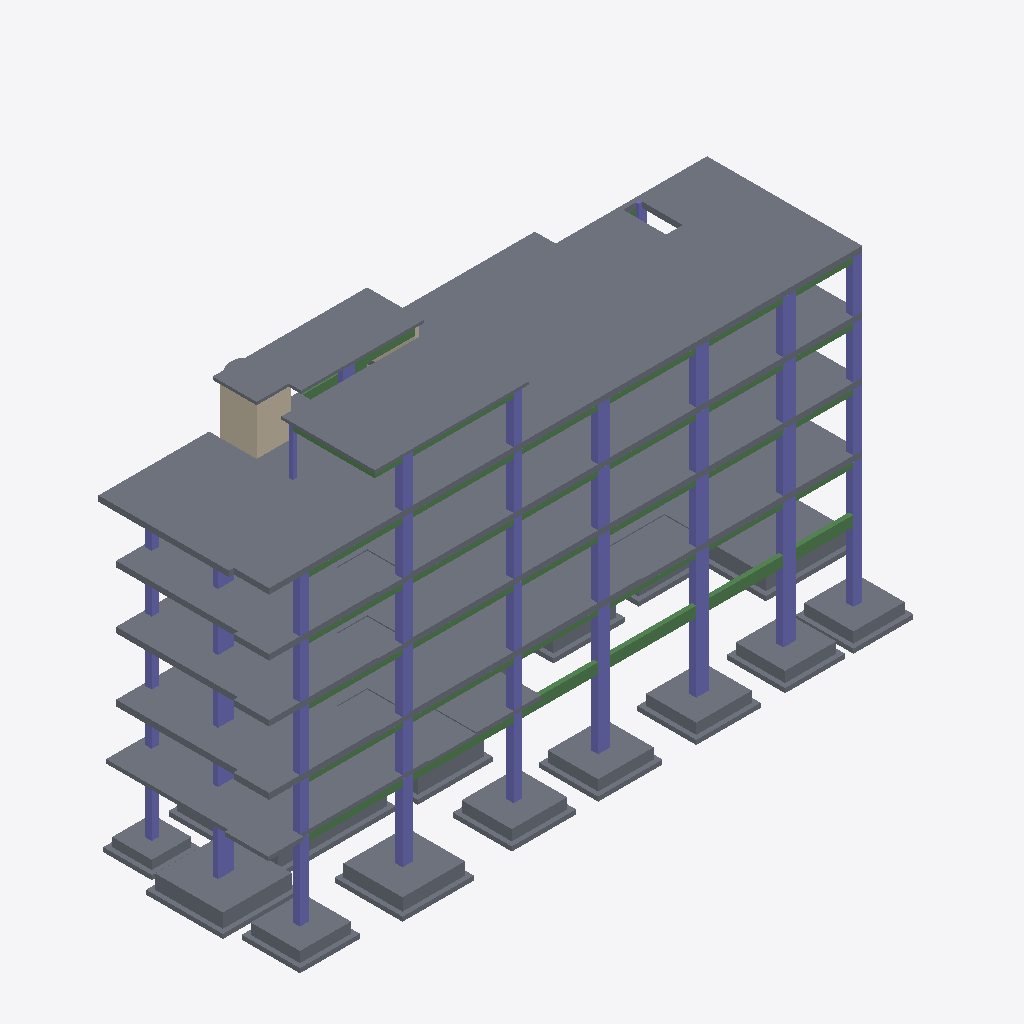
Isometric view of an IFC building model (IFC-SPF (STEP), schema IFC4, length unit millimetre), seen from the south-west, elements coloured by IFC class: 50 columns (violet), 41 beams (green), 40 slabs (grey), 3 walls (beige).
Extent 37.4 m × 12.7 m × 21.6 m (x, y, z). Storeys (7): F.L at -2.50 m; Mezanen at 2.03 m; Gr Ceiling at 4.94 m; 1st Ceiling at 8.52 m; 2nd Ceiling at 11.76 m; 3rd Ceiling at 15.00 m; Roof at 18.00 m. Elements (244): 97 IfcBeam, 81 IfcColumn, 48 IfcSlab, 18 IfcWallStandardCase.

HEADER;
FILE_DESCRIPTION(('ViewDefinition [DesignTransferView_V1.0]'),'2;1');
FILE_NAME('Project Number','2018-08-01T13:12:49',(''),(''),'The EXPRESS Data Manager Version 5.02.0100.07 : 28 Aug 2013','20160225_1515(x64) - Exporter 17.0.416.0 - Alternate UI 17.12.14.0','');
FILE_SCHEMA(('IFC4'));
ENDSEC;
DATA;
#104=IFCPROJECT('1ap_OrVTr5ouP7kyT66E4O',#42,'Project Number',$,$,'Project Name','Project Status',(#95),#90);
#16148=IFCSITE('1ap_OrVTr5ouP7kyT66E4Q',#42,'Default',$,'',#16147,$,$,.ELEMENT.,$,$,$,$,$);
#119=IFCBUILDING('1ap_OrVTr5ouP7kyT66E4P',#42,'',$,$,#33,$,'',.ELEMENT.,$,$,$);
#134=IFCBUILDINGSTOREY('1ap_OrVTr5ouP7kyUvvn_x',#42,'F.L',$,$,#132,$,'F.L',.ELEMENT.,-2500.0);
#146=IFCBUILDINGSTOREY('1ap_OrVTr5ouP7kyUvvnGB',#42,'Mezanen',$,$,#145,$,'Mezanen',.ELEMENT.,2030.0);
#152=IFCBUILDINGSTOREY('1ap_OrVTr5ouP7kyUvugNL',#42,'Gr Ceiling',$,$,#151,$,'Gr Ceiling',.ELEMENT.,4940.0);
#158=IFCBUILDINGSTOREY('1ap_OrVTr5ouP7kyUvuKtf',#42,'1st Ceiling',$,$,#157,$,'1st Ceiling',.ELEMENT.,8520.0);
#164=IFCBUILDINGSTOREY('1ap_OrVTr5ouP7kyUvuRR2',#42,'2nd Ceiling',$,$,#163,$,'2nd Ceiling',.ELEMENT.,11760.0);
#170=IFCBUILDINGSTOREY('1ap_OrVTr5ouP7kyUvuSAt',#42,'3rd Ceiling',$,$,#169,$,'3rd Ceiling',.ELEMENT.,15000.0);
#176=IFCBUILDINGSTOREY('1ap_OrVTr5ouP7kyUvuVqx',#42,'Roof',$,$,#175,$,'Roof',.ELEMENT.,18000.0);
#12418=IFCSLAB('1QHhF8UL1BYADQ4JGU289s',#42,'Floor:RC-Slab_320:449780',$,'Floor:RC-Slab_320',#12303,#12415,'449780',.FLOOR.);
#8071=IFCSLAB('3AMZD7eDnEwwaXJPwc$c6_',#42,'Floor:RC-Slab_340:446285',$,'Floor:RC-Slab_340',#7991,#8068,'446285',.FLOOR.);
#9535=IFCSLAB('3AMZD7eDnEwwaXJPwc$dYz',#42,'Floor:RC-Slab_320:448078',$,'Floor:RC-Slab_320',#9467,#9532,'448078',.FLOOR.);
#10982=IFCSLAB('3AMZD7eDnEwwaXJPwc$dNs',#42,'Floor:RC-Slab_320:449285',$,'Floor:RC-Slab_320',#10914,#10979,'449285',.FLOOR.);
#15832=IFCSLAB('1QHhF8UL1BYADQ4JGU2Bcy',#42,'Floor:RC-Slab_160:452414',$,'Floor:RC-Slab_160',#15815,#15829,'452414',.FLOOR.);
#5617=IFCSLAB('3AMZD7eDnEwwaXJPwc$XHR',#42,'Floor:RC-Slab_220:441000',$,'Floor:RC-Slab_220',#5561,#5614,'441000',.FLOOR.);
#15794=IFCSLAB('1QHhF8UL1BYADQ4JGU2BWw',#42,'Floor:RC-Slab_160:452280',$,'Floor:RC-Slab_160',#15711,#15791,'452280',.FLOOR.);
#7355=IFCSLAB('3AMZD7eDnEwwaXJPwc$cOp',#42,'Footing_Rectangular:RC-IF8_3900x3850x800:444608',$,'Footing_Rectangular:RC-IF8_3900x3850x800',#7339,#7352,'444608',.FLOOR.);
#7329=IFCSLAB('3AMZD7eDnEwwaXJPwc$cRj',#42,'Footing_Rectangular:RC-IF7_3550x3350x700:444446',$,'Footing_Rectangular:RC-IF7_3550x3350x700',#7313,#7326,'444446',.FLOOR.);
#7423=IFCSLAB('3AMZD7eDnEwwaXJPwc$cK3',#42,'Foundation Slab:RC9-Raft_800:445424',$,'Foundation Slab:RC9-Raft_800',#7397,#7420,'445424',.BASESLAB.);
#7195=IFCSLAB('3AMZD7eDnEwwaXJPwc$cbD',#42,'Footing_Rectangular:RC-IF6_3150x2850x600:444350',$,'Footing_Rectangular:RC-IF6_3150x2850x600',#7179,#7192,'444350',.FLOOR.);
#7223=IFCSLAB('3AMZD7eDnEwwaXJPwc$cap',#42,'Footing_Rectangular:RC-IF6_3150x2850x600:444352',$,'Footing_Rectangular:RC-IF6_3150x2850x600',#7207,#7220,'444352',.FLOOR.);
#7249=IFCSLAB('3AMZD7eDnEwwaXJPwc$can',#42,'Footing_Rectangular:RC-IF6_3150x2850x600:444354',$,'Footing_Rectangular:RC-IF6_3150x2850x600',#7233,#7246,'444354',.FLOOR.);
#7143=IFCSLAB('3AMZD7eDnEwwaXJPwc$cX9',#42,'Footing_Rectangular:RC-IF5_2900x2800x600:444090',$,'Footing_Rectangular:RC-IF5_2900x2800x600',#7127,#7140,'444090',.FLOOR.);
#7089=IFCSLAB('3AMZD7eDnEwwaXJPwc$cX5',#42,'Footing_Rectangular:RC-IF5_2900x2800x600:444086',$,'Footing_Rectangular:RC-IF5_2900x2800x600',#7073,#7086,'444086',.FLOOR.);
#7117=IFCSLAB('3AMZD7eDnEwwaXJPwc$cXB',#42,'Footing_Rectangular:RC-IF5_2900x2800x600:444088',$,'Footing_Rectangular:RC-IF5_2900x2800x600',#7101,#7114,'444088',.FLOOR.);
#9236=IFCSLAB('3AMZD7eDnEwwaXJPwc$dzm',#42,'Floor:RC-SlabB_280:446851',$,'Floor:RC-SlabB_280',#9219,#9233,'446851',.FLOOR.);
#7061=IFCSLAB('3AMZD7eDnEwwaXJPwc$ce5',#42,'Footing_Rectangular:RC-IF3_2250x2250x500:443638',$,'Footing_Rectangular:RC-IF3_2250x2250x500',#7045,#7058,'443638',.FLOOR.);
#15587=IFCWALLSTANDARDCASE('1QHhF8UL1BYADQ4JGU2Bj5',#42,'Basic Wall:RC-W1_300:452039',$,'Basic Wall:RC-W1_300:36793',#15546,#15583,'452039',.NOTDEFINED.);
#5657=IFCSLAB('3AMZD7eDnEwwaXJPwc$XBs',#42,'Floor:RC-SlabB_160:441349',$,'Floor:RC-SlabB_160',#5640,#5654,'441349',.FLOOR.);
#1280=IFCCOLUMN('3AMZD7eDnEwwaXJPwc$XpA',#42,'Column_Concrete_Rectangular:C7_400x700:438841',$,'C7_400x700',#1279,#1273,'438841',.COLUMN.);
#1240=IFCCOLUMN('3AMZD7eDnEwwaXJPwc$Xpu',#42,'Column_Concrete_Rectangular:C7_400x700:438795',$,'C7_400x700',#1239,#1233,'438795',.COLUMN.);
#403=IFCCOLUMN('3AMZD7eDnEwwaXJPwc$W0u',#42,'Column_Concrete_Rectangular:C7_400x700:437963',$,'C7_400x700',#402,#396,'437963',.COLUMN.);
#9198=IFCSLAB('3AMZD7eDnEwwaXJPwc$d_m',#42,'Floor:RC-SlabB_280:446787',$,'Floor:RC-SlabB_280',#9181,#9195,'446787',.FLOOR.);
#10660=IFCSLAB('3AMZD7eDnEwwaXJPwc$dXd',#42,'Floor:RC-SlabB_260:448148',$,'Floor:RC-SlabB_260',#10643,#10657,'448148',.FLOOR.);
#12109=IFCSLAB('3AMZD7eDnEwwaXJPwc$dMs',#42,'Floor:RC-SlabB_260:449349',$,'Floor:RC-SlabB_260',#12092,#12106,'449349',.FLOOR.);
#994=IFCCOLUMN('3AMZD7eDnEwwaXJPwc$W0G',#42,'Column_Concrete_Rectangular:C6_400x600:437987',$,'C6_400x600',#993,#987,'437987',.COLUMN.);
#6069=IFCBEAM('3AMZD7eDnEwwaXJPwc$XFY',#42,'Beam_Concrete_Rectangular:B1_250x600:441617',$,'Beam_Concrete_Rectangular:B1_250x600:427496',#6045,#6065,'441617',.BEAM.);
#7556=IFCSLAB('3AMZD7eDnEwwaXJPwc$c8Z',#42,'Footing_Rectangular:PC-IF8_4400x4350x250:445648',$,'Footing_Rectangular:PC-IF8_4400x4350x250',#7537,#7553,'445648',.FLOOR.);
#15695=IFCWALLSTANDARDCASE('1QHhF8UL1BYADQ4JGU2BYQ',#42,'Basic Wall:RC-W1_300:452120',$,'Basic Wall:RC-W1_300:36793',#15656,#15691,'452120',.NOTDEFINED.);
#7854=IFCSLAB('3AMZD7eDnEwwaXJPwc$cFK',#42,'Footing_Rectangular:PC-IF7_4050x3850x250:445735',$,'Footing_Rectangular:PC-IF7_4050x3850x250',#7835,#7851,'445735',.FLOOR.);
#7923=IFCSLAB('3AMZD7eDnEwwaXJPwc$cEe',#42,'Foundation Slab:PC10-Raft_250:445787',$,'Foundation Slab:PC10-Raft_250',#7897,#7920,'445787',.BASESLAB.);
#251=IFCCOLUMN('3AMZD7eDnEwwaXJPwc$W1A',#42,'Column_Concrete_Rectangular:C5_400x500:437945',$,'C5_400x500',#249,#241,'437945',.COLUMN.);
#1120=IFCCOLUMN('3AMZD7eDnEwwaXJPwc$W0S',#42,'Column_Concrete_Rectangular:C5_400x500:437999',$,'C5_400x500',#1119,#1113,'437999',.COLUMN.);
#443=IFCCOLUMN('3AMZD7eDnEwwaXJPwc$W0a',#42,'Column_Concrete_Rectangular:C5_400x500:437975',$,'C5_400x500',#442,#436,'437975',.COLUMN.);
#6031=IFCBEAM('3AMZD7eDnEwwaXJPwc$XFt',#42,'Beam_Concrete_Rectangular:B1_250x600:441604',$,'Beam_Concrete_Rectangular:B1_250x600:427496',#6007,#6027,'441604',.BEAM.);
#7705=IFCSLAB('3AMZD7eDnEwwaXJPwc$cFY',#42,'Footing_Rectangular:PC-IF6_3650x3350x250:445713',$,'Footing_Rectangular:PC-IF6_3650x3350x250',#7686,#7702,'445713',.FLOOR.);
#3887=IFCCOLUMN('3AMZD7eDnEwwaXJPwc$Xl5',#42,'Column_Concrete_Rectangular:C7_400x700:439606',$,'C7_400x700',#3886,#3880,'439606',.COLUMN.);
#3927=IFCCOLUMN('3AMZD7eDnEwwaXJPwc$XlB',#42,'Column_Concrete_Rectangular:C7_400x700:439608',$,'C7_400x700',#3926,#3920,'439608',.COLUMN.);
#7765=IFCSLAB('3AMZD7eDnEwwaXJPwc$cFc',#42,'Footing_Rectangular:PC-IF6_3650x3350x250:445717',$,'Footing_Rectangular:PC-IF6_3650x3350x250',#7746,#7762,'445717',.FLOOR.);
#7736=IFCSLAB('3AMZD7eDnEwwaXJPwc$cFW',#42,'Footing_Rectangular:PC-IF6_3650x3350x250:445715',$,'Footing_Rectangular:PC-IF6_3650x3350x250',#7717,#7733,'445715',.FLOOR.);
#7470=IFCSLAB('3AMZD7eDnEwwaXJPwc$cBN',#42,'Foundation Slab:RC10-Raft_800:445476',$,'Foundation Slab:RC10-Raft_800',#7444,#7467,'445476',.BASESLAB.);
#7587=IFCSLAB('3AMZD7eDnEwwaXJPwc$c8F',#42,'Footing_Rectangular:PC-IF5_3400x3300x250:445692',$,'Footing_Rectangular:PC-IF5_3400x3300x250',#7568,#7584,'445692',.FLOOR.);
#7618=IFCSLAB('3AMZD7eDnEwwaXJPwc$c8D',#42,'Footing_Rectangular:PC-IF5_3400x3300x250:445694',$,'Footing_Rectangular:PC-IF5_3400x3300x250',#7599,#7615,'445694',.FLOOR.);
#3020=IFCCOLUMN('3AMZD7eDnEwwaXJPwc$XlH',#42,'Column_Concrete_Rectangular:C7_400x700:439586',$,'C7_400x700',#3019,#3013,'439586',.COLUMN.);
#6326=IFCBEAM('3AMZD7eDnEwwaXJPwc$XFj',#42,'Beam_Concrete_Rectangular:B1_250x600:441630',$,'Beam_Concrete_Rectangular:B1_250x600:427496',#6083,#6322,'441630',.BEAM.);
#3625=IFCCOLUMN('3AMZD7eDnEwwaXJPwc$XlP',#42,'Column_Concrete_Rectangular:C6_400x600:439594',$,'C6_400x600',#3624,#3618,'439594',.COLUMN.);
#7383=IFCSLAB('3AMZD7eDnEwwaXJPwc$cIH',#42,'Footing_Rectangular:RC-IF12_6800x3750x800:445026',$,'Footing_Rectangular:RC-IF12_6800x3750x800',#7367,#7380,'445026',.FLOOR.);
#15130=IFCCOLUMN('1QHhF8UL1BYADQ4JGU282I',#42,'Column_Concrete_Rectangular:C7_400x700:450064',$,'C7_400x700',#15129,#15123,'450064',.COLUMN.);
#5197=IFCCOLUMN('3AMZD7eDnEwwaXJPwc$XjK',#42,'Column_Concrete_Rectangular:C7_400x700:439719',$,'C7_400x700',#5196,#5190,'439719',.COLUMN.);
#15170=IFCCOLUMN('1QHhF8UL1BYADQ4JGU282G',#42,'Column_Concrete_Rectangular:C7_400x700:450066',$,'C7_400x700',#15169,#15163,'450066',.COLUMN.);
#5237=IFCCOLUMN('3AMZD7eDnEwwaXJPwc$XjQ',#42,'Column_Concrete_Rectangular:C7_400x700:439721',$,'C7_400x700',#5236,#5230,'439721',.COLUMN.);
#7647=IFCSLAB('3AMZD7eDnEwwaXJPwc$cFp',#42,'Footing_Rectangular:PC-IF5_3400x3300x250:445696',$,'Footing_Rectangular:PC-IF5_3400x3300x250',#7628,#7644,'445696',.FLOOR.);
#4330=IFCCOLUMN('3AMZD7eDnEwwaXJPwc$XjW',#42,'Column_Concrete_Rectangular:C7_400x700:439699',$,'C7_400x700',#4329,#4323,'439699',.COLUMN.);
#14224=IFCCOLUMN('1QHhF8UL1BYADQ4JGU28D_',#42,'Column_Concrete_Rectangular:C7_400x700:450044',$,'C7_400x700',#14223,#14217,'450044',.COLUMN.);
#7970=IFCSLAB('3AMZD7eDnEwwaXJPwc$cED',#42,'Foundation Slab:PC9-Raft_250:445822',$,'Foundation Slab:PC9-Raft_250',#7944,#7967,'445822',.BASESLAB.);
#3745=IFCCOLUMN('3AMZD7eDnEwwaXJPwc$Xl3',#42,'Column_Concrete_Rectangular:C5_400x500:439600',$,'C5_400x500',#3744,#3738,'439600',.COLUMN.);
#4935=IFCCOLUMN('3AMZD7eDnEwwaXJPwc$Xje',#42,'Column_Concrete_Rectangular:C6_400x600:439707',$,'C6_400x600',#4934,#4928,'439707',.COLUMN.);
#2577=IFCCOLUMN('3AMZD7eDnEwwaXJPwc$Xes',#42,'Column_Concrete_Rectangular:C7_400x700:439493',$,'C7_400x700',#2576,#2570,'439493',.COLUMN.);
#14890=IFCCOLUMN('1QHhF8UL1BYADQ4JGU2826',#42,'Column_Concrete_Rectangular:C6_400x600:450052',$,'C6_400x600',#14889,#14883,'450052',.COLUMN.);
#2658=IFCCOLUMN('3AMZD7eDnEwwaXJPwc$Xll',#42,'Column_Concrete_Rectangular:C5_400x500:439580',$,'C5_400x500',#2656,#2650,'439580',.COLUMN.);
#3060=IFCCOLUMN('3AMZD7eDnEwwaXJPwc$XlN',#42,'Column_Concrete_Rectangular:C5_400x500:439588',$,'C5_400x500',#3059,#3053,'439588',.COLUMN.);
#2617=IFCCOLUMN('3AMZD7eDnEwwaXJPwc$Xeq',#42,'Column_Concrete_Rectangular:C7_400x700:439495',$,'C7_400x700',#2616,#2610,'439495',.COLUMN.);
#5993=IFCBEAM('3AMZD7eDnEwwaXJPwc$X84',#42,'Beam_Concrete_Rectangular:B1_250x600:441591',$,'Beam_Concrete_Rectangular:B1_250x600:427496',#5969,#5989,'441591',.BEAM.);
#1683=IFCCOLUMN('3AMZD7eDnEwwaXJPwc$Xf2',#42,'Column_Concrete_Rectangular:C7_400x700:439473',$,'C7_400x700',#1682,#1676,'439473',.COLUMN.);
#5055=IFCCOLUMN('3AMZD7eDnEwwaXJPwc$XjI',#42,'Column_Concrete_Rectangular:C5_400x500:439713',$,'C5_400x500',#5054,#5048,'439713',.COLUMN.);
#15010=IFCCOLUMN('1QHhF8UL1BYADQ4JGU2828',#42,'Column_Concrete_Rectangular:C5_400x500:450058',$,'C5_400x500',#15009,#15003,'450058',.COLUMN.);
#15534=IFCCOLUMN('1QHhF8UL1BYADQ4JGU2Bj7',#42,'Column_Concrete_Rectangular:C6_400x600:452037',$,'C6_400x600',#15533,#15527,'452037',.COLUMN.);
#1078=IFCCOLUMN('3AMZD7eDnEwwaXJPwc$W0U',#42,'Column_Concrete_Rectangular:C3_300x900:437997',$,'C3_300x900',#1077,#1071,'437997',.COLUMN.);
#2304=IFCCOLUMN('3AMZD7eDnEwwaXJPwc$XfA',#42,'Column_Concrete_Rectangular:C6_400x600:439481',$,'C6_400x600',#2303,#2297,'439481',.COLUMN.);
#3968=IFCCOLUMN('3AMZD7eDnEwwaXJPwc$Xj_',#42,'Column_Concrete_Rectangular:C5_400x500:439693',$,'C5_400x500',#3966,#3960,'439693',.COLUMN.);
#13835=IFCCOLUMN('1QHhF8UL1BYADQ4JGU28Dq',#42,'Column_Concrete_Rectangular:C5_400x500:450038',$,'C5_400x500',#13834,#13828,'450038',.COLUMN.);
#4370=IFCCOLUMN('3AMZD7eDnEwwaXJPwc$Xjc',#42,'Column_Concrete_Rectangular:C5_400x500:439701',$,'C5_400x500',#4369,#4363,'439701',.COLUMN.);
#14264=IFCCOLUMN('1QHhF8UL1BYADQ4JGU28Dy',#42,'Column_Concrete_Rectangular:C5_400x500:450046',$,'C5_400x500',#14263,#14257,'450046',.COLUMN.);
#7883=IFCSLAB('3AMZD7eDnEwwaXJPwc$cF6',#42,'Footing_Rectangular:PC-IF12_7300x4250x250:445749',$,'Footing_Rectangular:PC-IF12_7300x4250x250',#7864,#7880,'445749',.FLOOR.);
#2424=IFCCOLUMN('3AMZD7eDnEwwaXJPwc$XfC',#42,'Column_Concrete_Rectangular:C5_400x500:439487',$,'C5_400x500',#2423,#2417,'439487',.COLUMN.);
#15414=IFCCOLUMN('1QHhF8UL1BYADQ4JGU2Biz',#42,'Column_Concrete_Rectangular:C5_400x500:452031',$,'C5_400x500',#15413,#15407,'452031',.COLUMN.);
#1321=IFCCOLUMN('3AMZD7eDnEwwaXJPwc$XfO',#42,'Column_Concrete_Rectangular:C5_400x500:439467',$,'C5_400x500',#1319,#1313,'439467',.COLUMN.);
#7514=IFCSLAB('3AMZD7eDnEwwaXJPwc$cA7',#42,'Footing_Rectangular:PC-IF3_2750x2750x250:445556',$,'Footing_Rectangular:PC-IF3_2750x2750x250',#7489,#7511,'445556',.FLOOR.);
#1723=IFCCOLUMN('3AMZD7eDnEwwaXJPwc$Xf0',#42,'Column_Concrete_Rectangular:C5_400x500:439475',$,'C5_400x500',#1722,#1716,'439475',.COLUMN.);
#6440=IFCBEAM('3AMZD7eDnEwwaXJPwc$XEc',#42,'Beam_Concrete_Rectangular:B3_250x600:441685',$,'Beam_Concrete_Rectangular:B3_250x600:442896',#6416,#6436,'441685',.BEAM.);
#1036=IFCCOLUMN('3AMZD7eDnEwwaXJPwc$W0O',#42,'Column_Concrete_Rectangular:C4_400x400:437995',$,'C4_400x400',#1035,#1029,'437995',.COLUMN.);
#7825=IFCSLAB('3AMZD7eDnEwwaXJPwc$cFM',#42,'Footing_Rectangular:PC-IF7_4050x3850x250:445733',$,'Footing_Rectangular:PC-IF7_4050x3850x250',#7806,#7822,'445733',.FLOOR.);
#3705=IFCCOLUMN('3AMZD7eDnEwwaXJPwc$XlT',#42,'Column_Concrete_Rectangular:C3_300x900:439598',$,'C3_300x900',#3704,#3698,'439598',.COLUMN.);
#7303=IFCSLAB('3AMZD7eDnEwwaXJPwc$cRl',#42,'Footing_Rectangular:RC-IF7_3550x3350x700:444444',$,'Footing_Rectangular:RC-IF7_3550x3350x700',#7287,#7300,'444444',.FLOOR.);
#7676=IFCSLAB('3AMZD7eDnEwwaXJPwc$cFn',#42,'Footing_Rectangular:PC-IF5_3400x3300x250:445698',$,'Footing_Rectangular:PC-IF5_3400x3300x250',#7657,#7673,'445698',.FLOOR.);
#12844=IFCBEAM('1QHhF8UL1BYADQ4JGU28EQ',#42,'Beam_Concrete_Rectangular:B1_250x600:449816',$,'Beam_Concrete_Rectangular:B1_250x600:427496',#12820,#12840,'449816',.BEAM.);
#10016=IFCBEAM('3AMZD7eDnEwwaXJPwc$dY0',#42,'Beam_Concrete_Rectangular:B2_250x600:448115',$,'Beam_Concrete_Rectangular:B2_250x600:415683',#9992,#10012,'448115',.BEAM.);
#11457=IFCBEAM('3AMZD7eDnEwwaXJPwc$dNQ',#42,'Beam_Concrete_Rectangular:B2_250x600:449321',$,'Beam_Concrete_Rectangular:B2_250x600:415683',#11433,#11453,'449321',.BEAM.);
#12882=IFCBEAM('1QHhF8UL1BYADQ4JGU28EO',#42,'Beam_Concrete_Rectangular:B3_250x600:449818',$,'Beam_Concrete_Rectangular:B3_250x600:442896',#12858,#12878,'449818',.BEAM.);
#8554=IFCBEAM('3AMZD7eDnEwwaXJPwc$c5n',#42,'Beam_Concrete_Rectangular:B2_250x600:446338',$,'Beam_Concrete_Rectangular:B2_250x600:415683',#8530,#8550,'446338',.BEAM.);
#15944=IFCBEAM('1QHhF8UL1BYADQ4JGU2BaQ',#42,'Beam_Concrete_Rectangular:B3_250x600:452504',$,'Beam_Concrete_Rectangular:B3_250x600:442896',#15920,#15940,'452504',.BEAM.);
#9940=IFCBEAM('3AMZD7eDnEwwaXJPwc$dYS',#42,'Beam_Concrete_Rectangular:B1_250x600:448111',$,'Beam_Concrete_Rectangular:B1_250x600:427496',#9916,#9936,'448111',.BEAM.);
#11381=IFCBEAM('3AMZD7eDnEwwaXJPwc$dNM',#42,'Beam_Concrete_Rectangular:B1_250x600:449317',$,'Beam_Concrete_Rectangular:B1_250x600:427496',#11357,#11377,'449317',.BEAM.);
#12768=IFCBEAM('1QHhF8UL1BYADQ4JGU28EM',#42,'Beam_Concrete_Rectangular:B1_250x600:449812',$,'Beam_Concrete_Rectangular:B1_250x600:427496',#12744,#12764,'449812',.BEAM.);
#3665=IFCCOLUMN('3AMZD7eDnEwwaXJPwc$XlV',#42,'Column_Concrete_Rectangular:C4_400x400:439596',$,'C4_400x400',#3664,#3658,'439596',.COLUMN.);
#5015=IFCCOLUMN('3AMZD7eDnEwwaXJPwc$Xji',#42,'Column_Concrete_Rectangular:C3_300x900:439711',$,'C3_300x900',#5014,#5008,'439711',.COLUMN.);
#16059=IFCBEAM('1QHhF8UL1BYADQ4JGU2BbG',#42,'Beam_Concrete_Rectangular:B1_250x600:452562',$,'Beam_Concrete_Rectangular:B1_250x600:427496',#16035,#16055,'452562',.BEAM.);
#11419=IFCBEAM('3AMZD7eDnEwwaXJPwc$dNK',#42,'Beam_Concrete_Rectangular:B1_250x600:449319',$,'Beam_Concrete_Rectangular:B1_250x600:427496',#11395,#11415,'449319',.BEAM.);
#12806=IFCBEAM('1QHhF8UL1BYADQ4JGU28EK',#42,'Beam_Concrete_Rectangular:B1_250x600:449814',$,'Beam_Concrete_Rectangular:B1_250x600:427496',#12782,#12802,'449814',.BEAM.);
#9978=IFCBEAM('3AMZD7eDnEwwaXJPwc$dY2',#42,'Beam_Concrete_Rectangular:B1_250x600:448113',$,'Beam_Concrete_Rectangular:B1_250x600:427496',#9954,#9974,'448113',.BEAM.);
#9902=IFCBEAM('3AMZD7eDnEwwaXJPwc$dYU',#42,'Beam_Concrete_Rectangular:B1_250x600:448109',$,'Beam_Concrete_Rectangular:B1_250x600:427496',#9878,#9898,'448109',.BEAM.);
#11343=IFCBEAM('3AMZD7eDnEwwaXJPwc$dNG',#42,'Beam_Concrete_Rectangular:B1_250x600:449315',$,'Beam_Concrete_Rectangular:B1_250x600:427496',#11319,#11339,'449315',.BEAM.);
#12730=IFCBEAM('1QHhF8UL1BYADQ4JGU28EG',#42,'Beam_Concrete_Rectangular:B1_250x600:449810',$,'Beam_Concrete_Rectangular:B1_250x600:427496',#12706,#12726,'449810',.BEAM.);
#8516=IFCBEAM('3AMZD7eDnEwwaXJPwc$c5p',#42,'Beam_Concrete_Rectangular:B1_250x600:446336',$,'Beam_Concrete_Rectangular:B1_250x600:427496',#8492,#8512,'446336',.BEAM.);
#15374=IFCCOLUMN('1QHhF8UL1BYADQ4JGU2BiD',#42,'Column_Concrete_Rectangular:PL_250x250:451983',$,'PL_250x250',#15373,#15367,'451983',.COLUMN.);
#11495=IFCBEAM('3AMZD7eDnEwwaXJPwc$dNO',#42,'Beam_Concrete_Rectangular:B3_250x600:449323',$,'Beam_Concrete_Rectangular:B3_250x600:442896',#11471,#11491,'449323',.BEAM.);
#12578=IFCBEAM('1QHhF8UL1BYADQ4JGU28E4',#42,'Beam_Concrete_Rectangular:B1_250x600:449798',$,'B1_250x600',#12577,#12571,'449798',.BEAM.);
#10054=IFCBEAM('3AMZD7eDnEwwaXJPwc$dY6',#42,'Beam_Concrete_Rectangular:B3_250x600:448117',$,'Beam_Concrete_Rectangular:B3_250x600:442896',#10030,#10050,'448117',.BEAM.);
#8440=IFCBEAM('3AMZD7eDnEwwaXJPwc$c6F',#42,'Beam_Concrete_Rectangular:B1_250x600:446332',$,'Beam_Concrete_Rectangular:B1_250x600:427496',#8416,#8436,'446332',.BEAM.);
#15906=IFCBEAM('1QHhF8UL1BYADQ4JGU2Bdu',#42,'Beam_Concrete_Rectangular:B2_250x600:452474',$,'Beam_Concrete_Rectangular:B2_250x600:415683',#15885,#15902,'452474',.BEAM.);
#4975=IFCCOLUMN('3AMZD7eDnEwwaXJPwc$Xjk',#42,'Column_Concrete_Rectangular:C4_400x400:439709',$,'C4_400x400',#4974,#4968,'439709',.COLUMN.);
#7031=IFCBEAM('3AMZD7eDnEwwaXJPwc$c_V',#42,'Beam_Concrete_Rectangular:B2_250x540:442732',$,'Beam_Concrete_Rectangular:B2_250x540:442679',#7007,#7027,'442732',.BEAM.);
#8592=IFCBEAM('3AMZD7eDnEwwaXJPwc$c5t',#42,'Beam_Concrete_Rectangular:B3_250x600:446340',$,'Beam_Concrete_Rectangular:B3_250x600:442896',#8568,#8588,'446340',.BEAM.);
#9864=IFCBEAM('3AMZD7eDnEwwaXJPwc$dYO',#42,'Beam_Concrete_Rectangular:B1_250x600:448107',$,'Beam_Concrete_Rectangular:B1_250x600:427496',#9840,#9860,'448107',.BEAM.);
#11305=IFCBEAM('3AMZD7eDnEwwaXJPwc$dNI',#42,'Beam_Concrete_Rectangular:B1_250x600:449313',$,'Beam_Concrete_Rectangular:B1_250x600:427496',#11281,#11301,'449313',.BEAM.);
#12692=IFCBEAM('1QHhF8UL1BYADQ4JGU28EI',#42,'Beam_Concrete_Rectangular:B1_250x600:449808',$,'Beam_Concrete_Rectangular:B1_250x600:427496',#12668,#12688,'449808',.BEAM.);
#2384=IFCCOLUMN('3AMZD7eDnEwwaXJPwc$XfE',#42,'Column_Concrete_Rectangular:C3_300x900:439485',$,'C3_300x900',#2383,#2377,'439485',.COLUMN.);
#8402=IFCBEAM('3AMZD7eDnEwwaXJPwc$c69',#42,'Beam_Concrete_Rectangular:B1_250x600:446330',$,'Beam_Concrete_Rectangular:B1_250x600:427496',#8378,#8398,'446330',.BEAM.);
#6364=IFCBEAM('3AMZD7eDnEwwaXJPwc$XFA',#42,'Beam_Concrete_Rectangular:B2_250x600:441657',$,'Beam_Concrete_Rectangular:B2_250x600:415683',#6340,#6360,'441657',.BEAM.);
#9377=IFCBEAM('3AMZD7eDnEwwaXJPwc$dqw',#42,'Beam_Concrete_Rectangular:B2_250x540:447433',$,'Beam_Concrete_Rectangular:B2_250x540:442679',#9353,#9373,'447433',.BEAM.);
#2344=IFCCOLUMN('3AMZD7eDnEwwaXJPwc$Xf8',#42,'Column_Concrete_Rectangular:C4_400x400:439483',$,'C4_400x400',#2343,#2337,'439483',.COLUMN.);
#14970=IFCCOLUMN('1QHhF8UL1BYADQ4JGU282A',#42,'Column_Concrete_Rectangular:C3_300x900:450056',$,'C3_300x900',#14969,#14963,'450056',.COLUMN.);
#7169=IFCSLAB('3AMZD7eDnEwwaXJPwc$cXF',#42,'Footing_Rectangular:RC-IF5_2900x2800x600:444092',$,'Footing_Rectangular:RC-IF5_2900x2800x600',#7153,#7166,'444092',.FLOOR.);
#14930=IFCCOLUMN('1QHhF8UL1BYADQ4JGU2824',#42,'Column_Concrete_Rectangular:C4_400x400:450054',$,'C4_400x400',#14929,#14923,'450054',.COLUMN.);
#15454=IFCCOLUMN('1QHhF8UL1BYADQ4JGU2Bj3',#42,'Column_Concrete_Rectangular:C2_250x700:452033',$,'C2_250x700',#15453,#15447,'452033',.COLUMN.);
#15641=IFCWALLSTANDARDCASE('1QHhF8UL1BYADQ4JGU2BjB',#42,'Basic Wall:RC-W2_250:452041',$,'Basic Wall:RC-W2_250:441985',#15602,#15637,'452041',.NOTDEFINED.);
#14144=IFCCOLUMN('1QHhF8UL1BYADQ4JGU28Dw',#42,'Column_Concrete_Rectangular:C5_400x500:450040',$,'C5_400x500',#14143,#14137,'450040',.COLUMN.);
#8478=IFCBEAM('3AMZD7eDnEwwaXJPwc$c6D',#42,'Beam_Concrete_Rectangular:B2_250x600:446334',$,'Beam_Concrete_Rectangular:B2_250x600:415683',#8454,#8474,'446334',.BEAM.);
#15982=IFCBEAM('1QHhF8UL1BYADQ4JGU2Bad',#42,'Beam_Concrete_Rectangular:Ca2_250x600:452517',$,'Beam_Concrete_Rectangular:Ca2_250x600:452753',#15958,#15978,'452517',.BEAM.);
#10769=IFCBEAM('3AMZD7eDnEwwaXJPwc$dX5',#42,'Beam_Concrete_Rectangular:B3_250x540:448182',$,'Beam_Concrete_Rectangular:B3_250x540:447221',#10745,#10765,'448182',.BEAM.);
#12212=IFCBEAM('3AMZD7eDnEwwaXJPwc$dMj',#42,'Beam_Concrete_Rectangular:B3_250x540:449374',$,'Beam_Concrete_Rectangular:B3_250x540:447221',#12188,#12208,'449374',.BEAM.);
#9339=IFCBEAM('3AMZD7eDnEwwaXJPwc$dma',#42,'Beam_Concrete_Rectangular:B3_250x540:447191',$,'Beam_Concrete_Rectangular:B3_250x540:447221',#9315,#9335,'447191',.BEAM.);
#6402=IFCBEAM('3AMZD7eDnEwwaXJPwc$XEr',#42,'Beam_Concrete_Rectangular:B2_250x600:441670',$,'Beam_Concrete_Rectangular:B2_250x600:415683',#6378,#6398,'441670',.BEAM.);
ENDSEC;